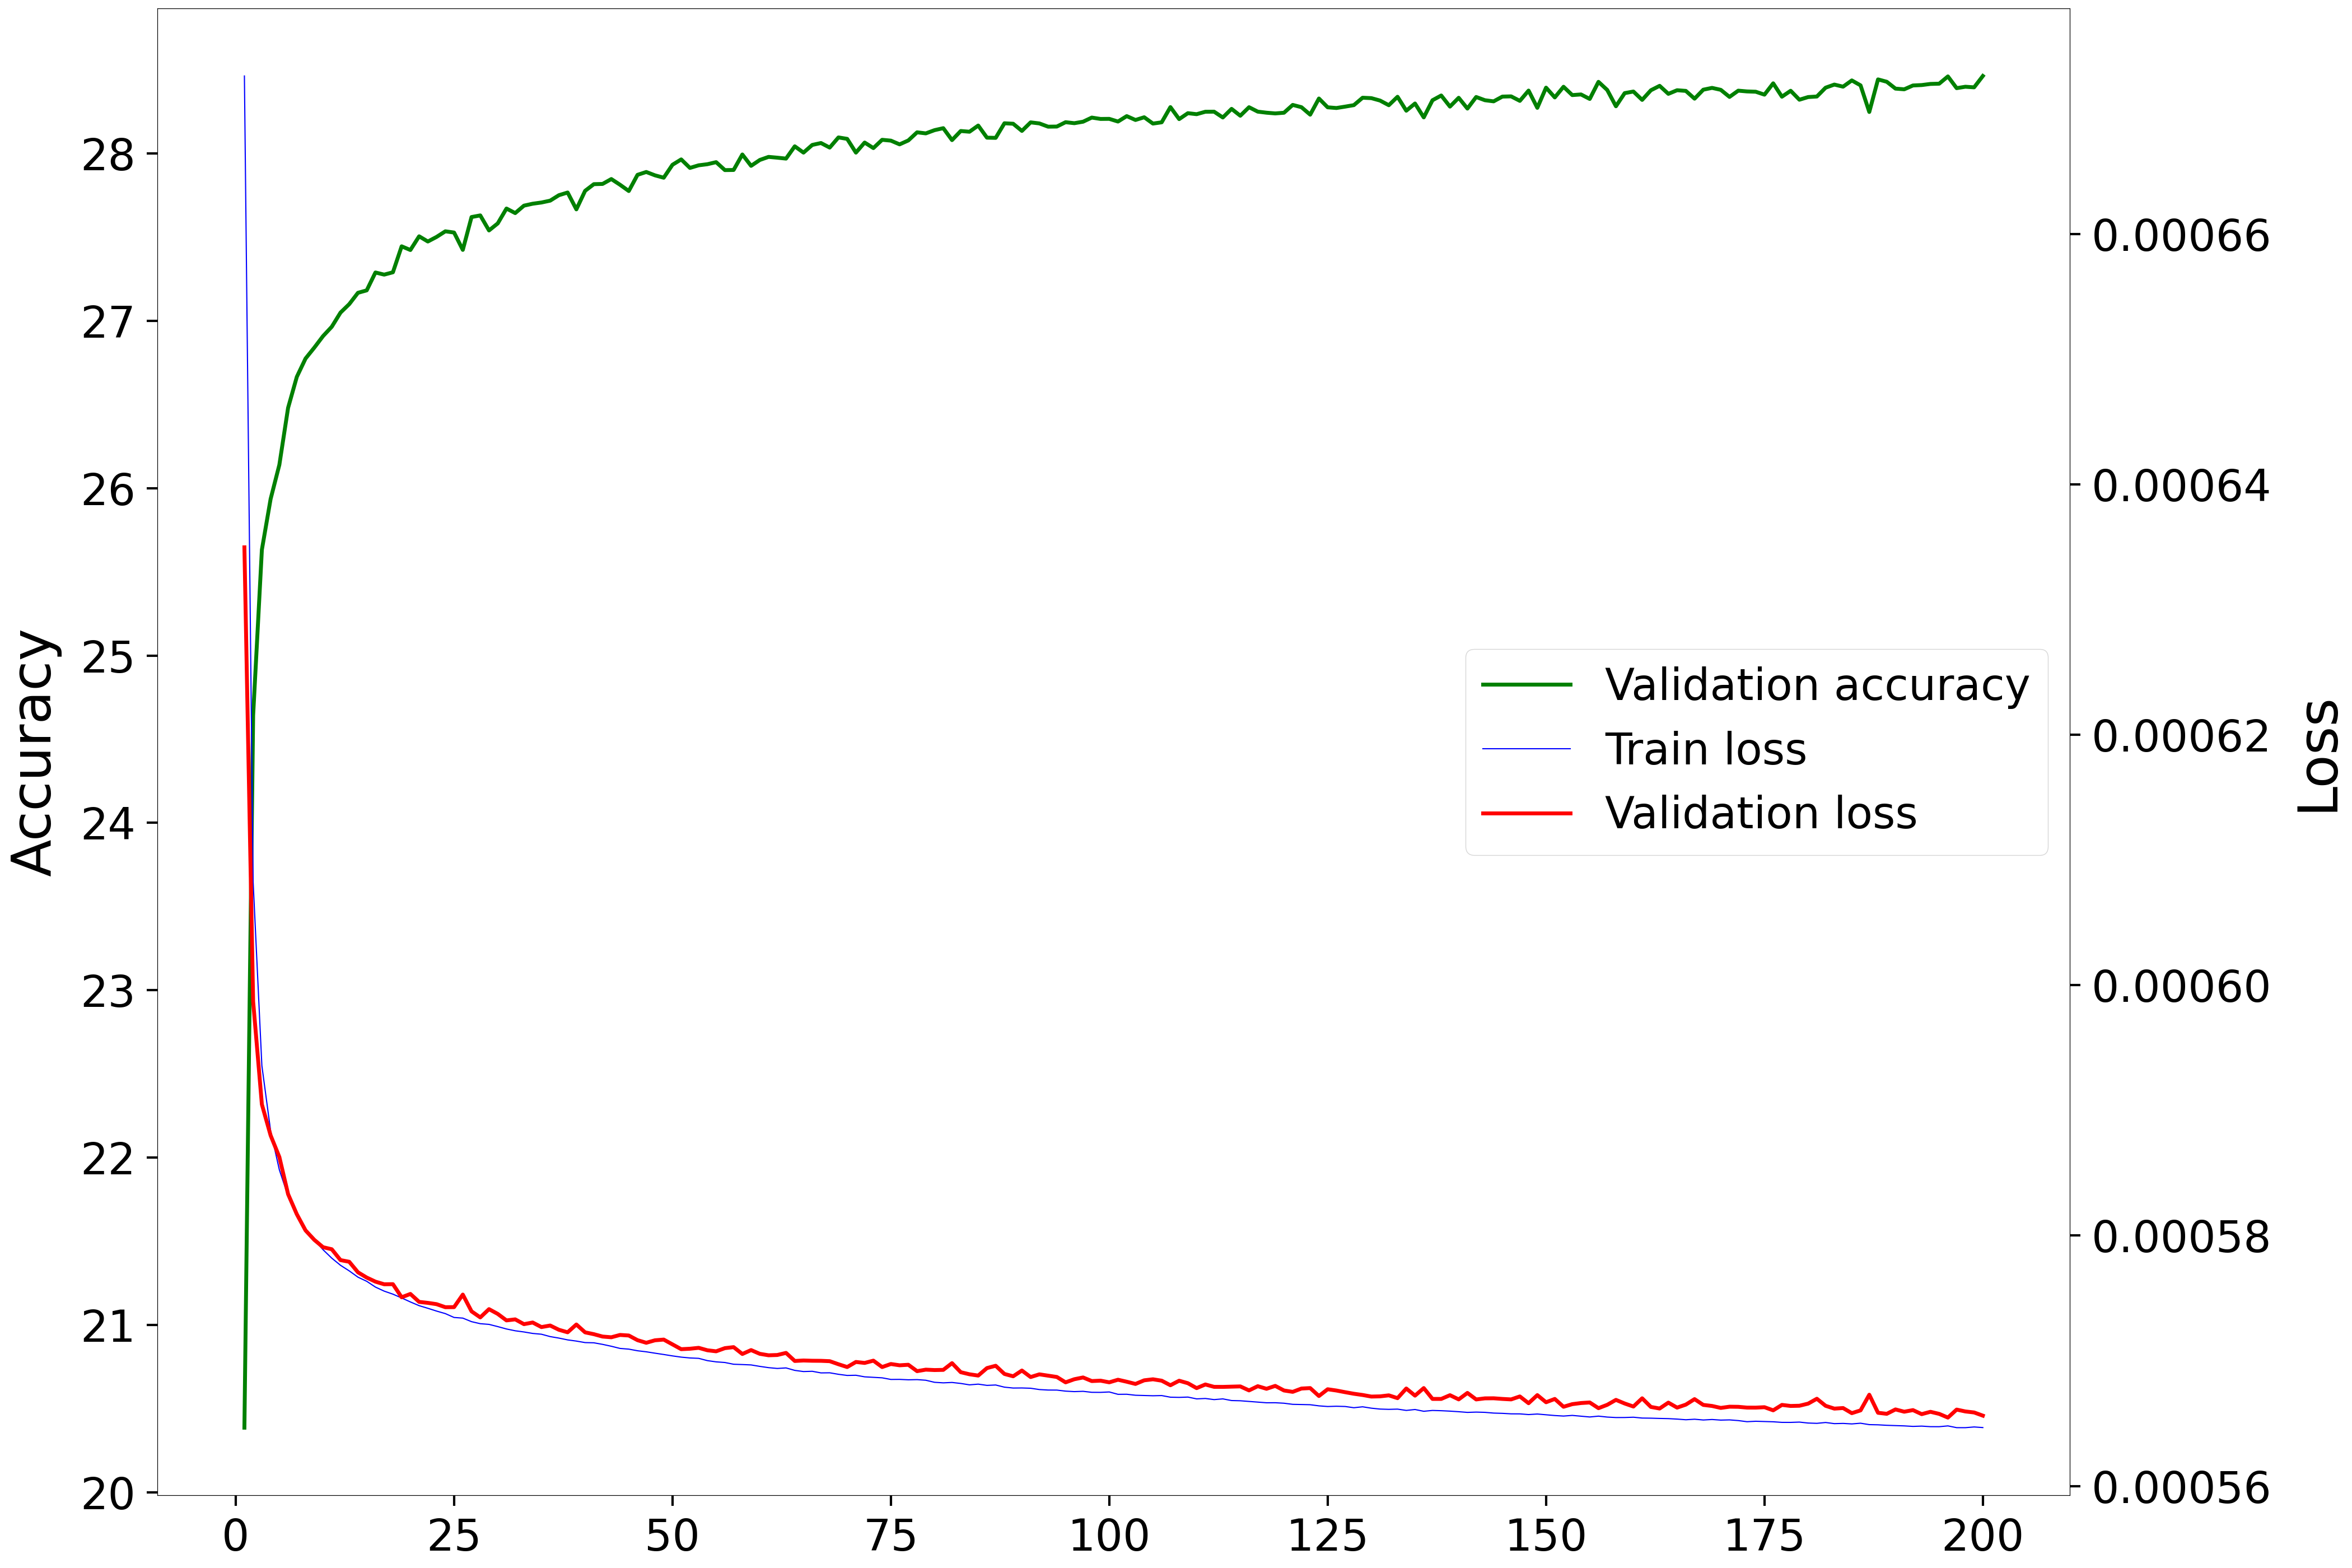

The file beside this chart, header and first rows:
Epoch, Accuracy, Loss
1, 20.39, 0.000635
2, 24.64, 0.0005987
3, 25.63, 0.0005905
4, 25.94, 0.000588
5, 26.14, 0.0005863
6, 26.48, 0.0005833
7, 26.66, 0.0005817
8, 26.77, 0.0005804
9, 26.84, 0.0005797
10, 26.91, 0.0005791
11, 26.96, 0.0005789
12, 27.05, 0.000578
13, 27.1, 0.0005779
14, 27.17, 0.0005771
15, 27.18, 0.0005766
16, 27.29, 0.0005763
17, 27.28, 0.0005761
18, 27.29, 0.0005761
19, 27.44, 0.0005751
20, 27.42, 0.0005753
21, 27.5, 0.0005747
22, 27.47, 0.0005746
23, 27.5, 0.0005745
24, 27.53, 0.0005743
25, 27.53, 0.0005743
26, 27.42, 0.0005753
27, 27.62, 0.0005739
28, 27.63, 0.0005735
29, 27.54, 0.0005741
30, 27.58, 0.0005737
31, 27.67, 0.0005732
32, 27.64, 0.0005733
33, 27.69, 0.0005729
34, 27.7, 0.0005731
35, 27.71, 0.0005727
36, 27.72, 0.0005728
37, 27.75, 0.0005725
38, 27.77, 0.0005723
39, 27.67, 0.0005729
40, 27.78, 0.0005723
41, 27.82, 0.0005721
42, 27.82, 0.0005719
43, 27.85, 0.0005719
44, 27.81, 0.0005721
45, 27.78, 0.000572
46, 27.87, 0.0005716
47, 27.89, 0.0005714
48, 27.87, 0.0005716
49, 27.85, 0.0005717
50, 27.93, 0.0005713
51, 27.96, 0.0005709
52, 27.91, 0.000571
53, 27.93, 0.000571
54, 27.94, 0.0005708
55, 27.95, 0.0005708
56, 27.9, 0.000571
57, 27.9, 0.0005711
58, 27.99, 0.0005705
59, 27.93, 0.0005709
60, 27.96, 0.0005706
... 140 more rows
